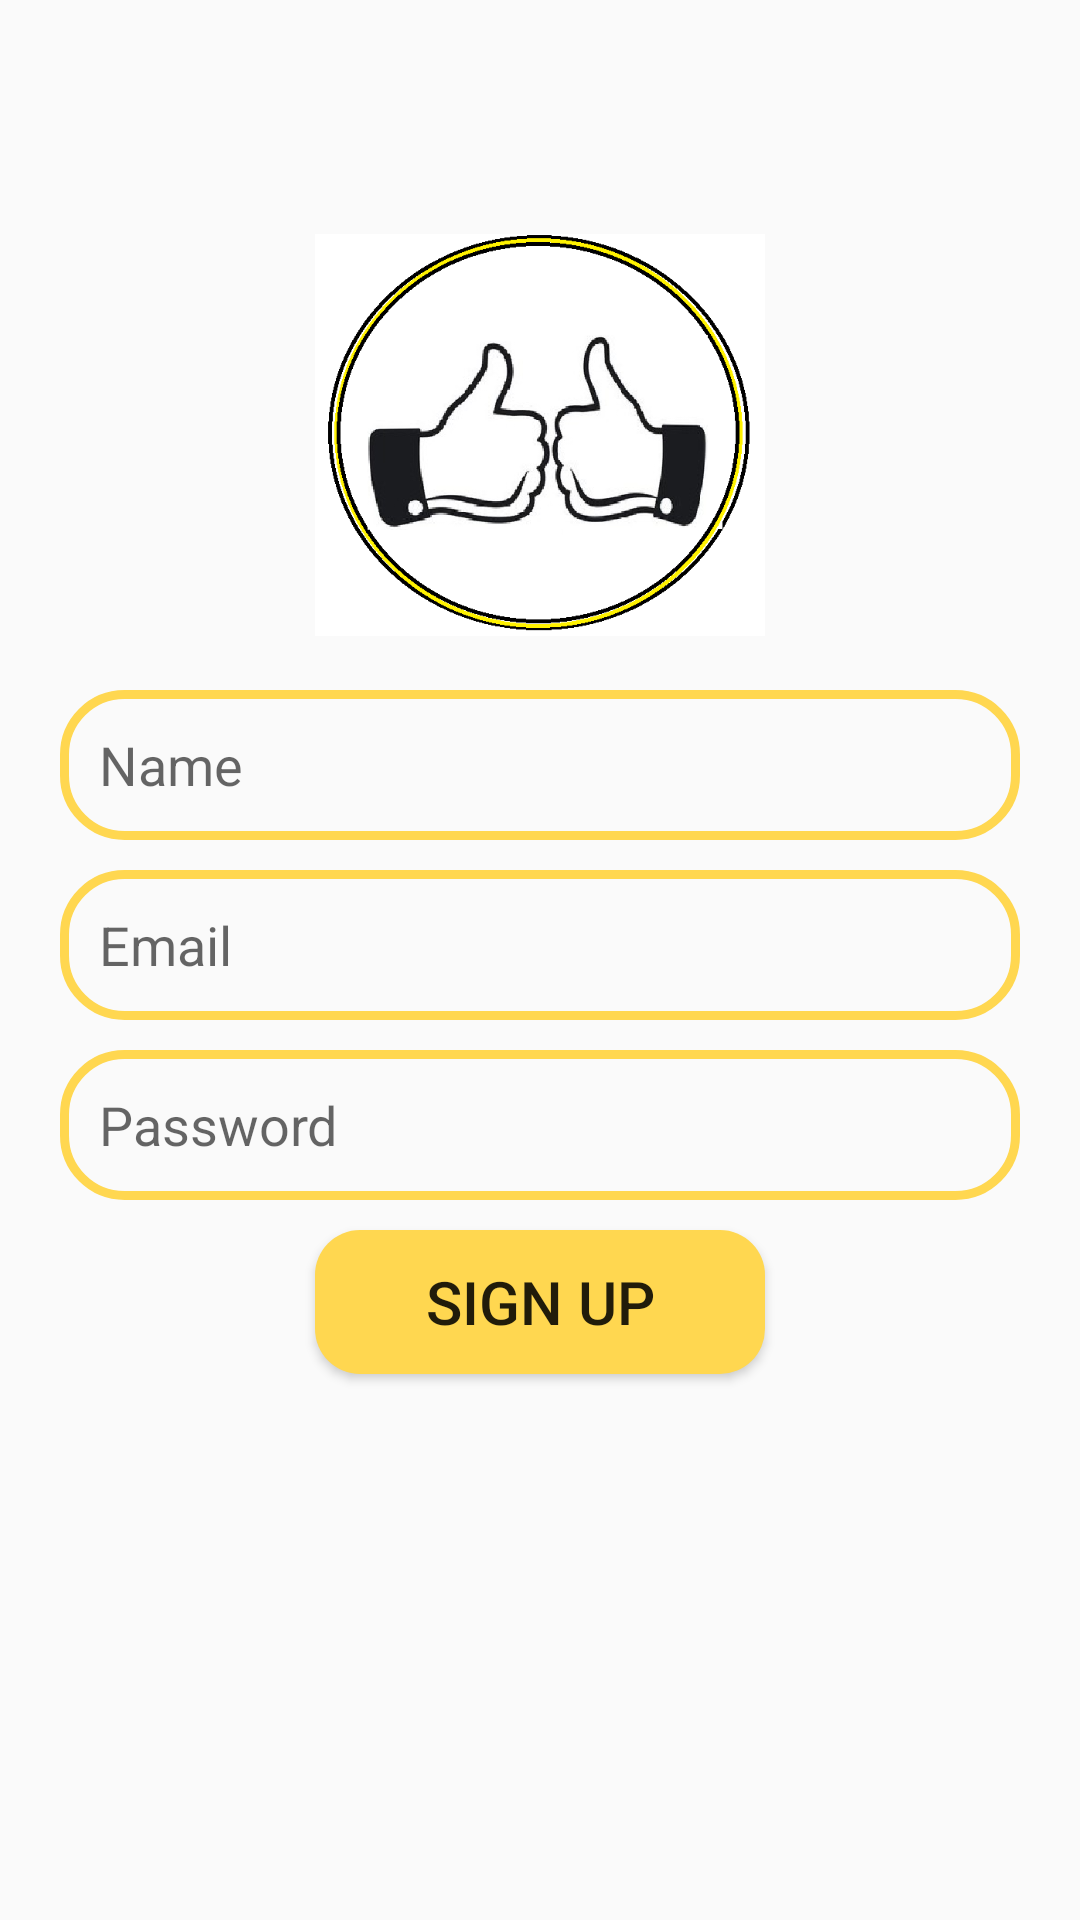

Here is an Android app screen rendered from its layout file. Give the layout XML and the strings, colors and styles it references.
<!-- AndroidManifest.xml: application theme Theme.UnI -->
<!-- res/layout/activity_sign_up.xml -->
<?xml version="1.0" encoding="utf-8"?>
<RelativeLayout xmlns:android="http://schemas.android.com/apk/res/android"
    xmlns:app="http://schemas.android.com/apk/res-auto"
    xmlns:tools="http://schemas.android.com/tools"
    android:layout_width="match_parent"
    android:layout_height="match_parent"
    tools:context=".SignUp">

    <ImageView
        android:id="@+id/app_logo"
        android:layout_width="150dp"
        android:layout_height="150dp"
        android:src="@drawable/teamlogo"
        android:layout_centerHorizontal="true"
        android:layout_marginTop="70dp"/>

    <EditText
        android:id="@+id/edt_name"
        android:layout_width="match_parent"
        android:layout_height="50dp"
        android:layout_below="@id/app_logo"
        android:layout_marginTop="10dp"
        android:hint="Name"
        android:paddingLeft="13dp"
        android:background="@drawable/edt_background"
        android:layout_marginLeft="20dp"
        android:layout_marginRight="20dp"/>

    <EditText
        android:id="@+id/edt_email"
        android:layout_width="match_parent"
        android:layout_height="50dp"
        android:layout_below="@id/edt_name"
        android:layout_marginTop="10dp"
        android:hint="Email"
        android:paddingLeft="13dp"
        android:background="@drawable/edt_background"
        android:layout_marginLeft="20dp"
        android:layout_marginRight="20dp"/>

    <EditText
        android:id="@+id/edt_password"
        android:layout_width="match_parent"
        android:layout_height="50dp"
        android:layout_below="@id/edt_email"
        android:layout_marginTop="10dp"
        android:hint="Password"
        android:paddingLeft="13dp"
        android:background="@drawable/edt_background"
        android:layout_marginLeft="20dp"
        android:layout_marginRight="20dp"/>

    <Button
        android:id="@+id/btn_signup"
        android:layout_width="150dp"
        android:layout_height="wrap_content"
        android:layout_below="@id/edt_password"
        android:text="Sign Up"
        android:background="@drawable/btn_background"
        android:textSize="20sp"
        android:layout_centerHorizontal="true"
        android:layout_marginTop="10dp"/>

</RelativeLayout>
<!-- resources referenced by this layout -->
<resources>
  <!-- drawable btn_background (drawable) -->
  <?xml version="1.0" encoding="utf-8"?>
  <shape xmlns:android="http://schemas.android.com/apk/res/android">
  
      <corners android:radius="15dp"/>
      <solid android:color="@color/yellow"/>
  
  </shape>
  <!-- drawable edt_background (drawable) -->
  <?xml version="1.0" encoding="utf-8"?>
  <shape xmlns:android="http://schemas.android.com/apk/res/android">
  
      <corners android:radius="20dp"/>
      <stroke android:color="@color/yellow" android:width="3dp"/>
  
  </shape>
  <!-- drawable teamlogo: png bitmap (drawable, 87355 bytes) -->
  <style name="Theme.UnI" parent="Theme.AppCompat.Light.NoActionBar">
          
          <item name="colorPrimary">@color/purple_500</item>
          <item name="colorPrimaryVariant">@color/purple_700</item>
          <item name="colorOnPrimary">@color/white</item>
          
          <item name="colorSecondary">@color/teal_200</item>
          <item name="colorSecondaryVariant">@color/teal_700</item>
          <item name="colorOnSecondary">@color/black</item>
          
          <item name="android:statusBarColor">?attr/colorPrimaryVariant</item>
          
      </style>
  <color name="yellow">#FFD750</color>
  <color name="purple_500">#FF6200EE</color>
  <color name="purple_700">#FF3700B3</color>
  <color name="white">#FFFFFFFF</color>
  <color name="teal_200">#FF03DAC5</color>
  <color name="teal_700">#FF018786</color>
  <color name="black">#FF000000</color>
</resources>
